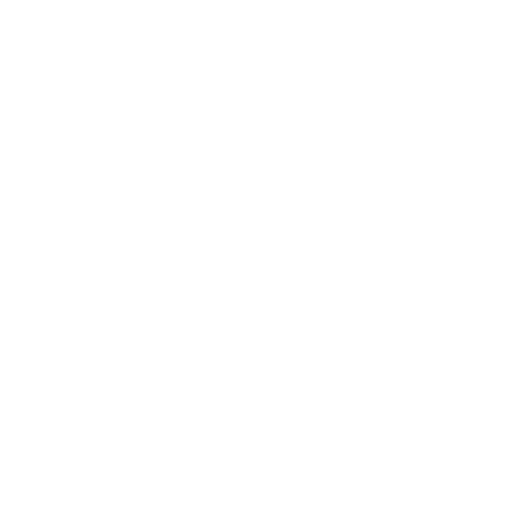
t = 0.00 s
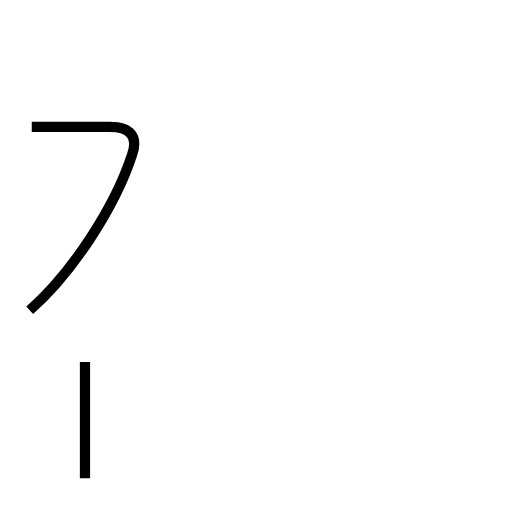
t = 1.25 s
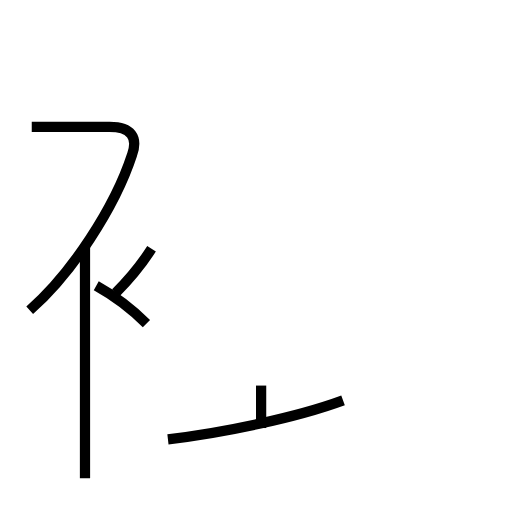
t = 2.59 s
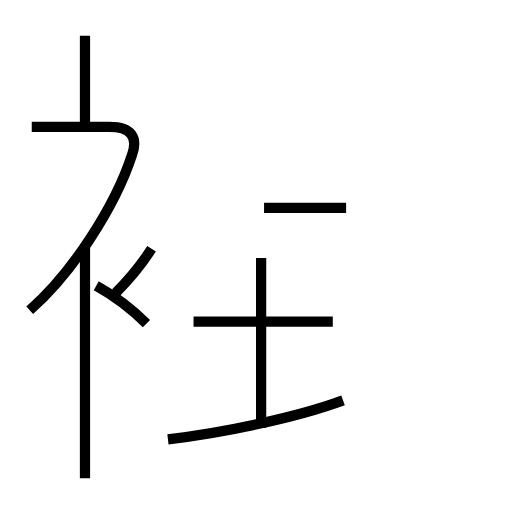
t = 3.88 s
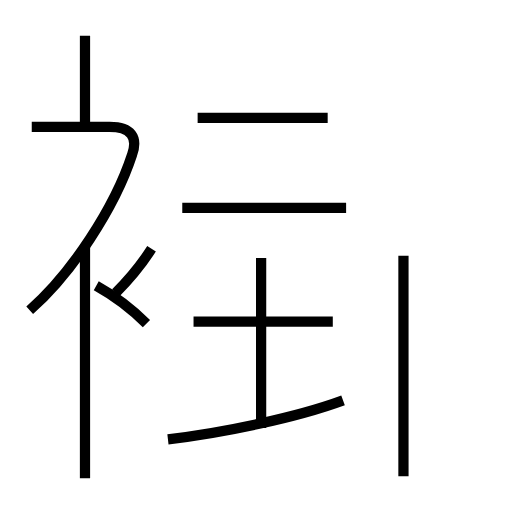
t = 5.15 s
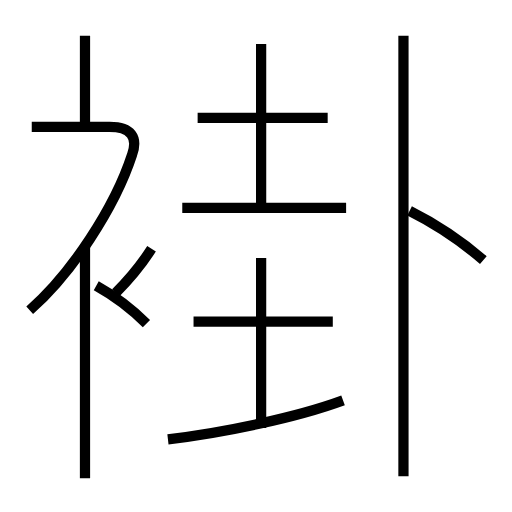
t = 6.53 s

The animated SVG that drew these frames (rendered in a browser with its animation timeline set to each time). Animation: 13 SMIL elements (animate=13); one cycle of 6.53 s.

<?xml version='1.0' encoding='utf-8'?>
<svg viewBox="0.0 -6.0 50.0 50.0" version="1.1" xmlns="http://www.w3.org/2000/svg"><rect x="-1000" y="-1000" width="2000" height="2000" stroke="white" fill="white" /><g style="fill:none;stroke:#000000;stroke-width:1"><path d="M 2.9 -13.7 C 7.0 -17.3 11.2 -23.7 12.9 -28.9 C 13.5 -30.6 12.8 -31.6 10.7 -31.6 L 3.1 -31.6 " transform="translate(0.0 38.0)" stroke-dasharray="30.35513891567135" stroke-dashoffset="30.35513891567135"><animate attributeName="stroke-dashoffset" from="30.35513891567135" to="0" dur="0.9106541674701405s" begin="0s" fill="freeze" /></path><path d="M 8.3 2.7 L 8.3 -20.0 " transform="translate(0.0 38.0)" stroke-dasharray="22.7" stroke-dashoffset="22.7"><animate attributeName="stroke-dashoffset" from="22.7" to="0" dur="0.6809999999999999s" begin="0.9106541674701405s" fill="freeze" /></path><path d="M 14.3 -12.4 C 12.9 -13.8 11.2 -15.1 9.4 -16.1 " transform="translate(0.0 38.0)" stroke-dasharray="6.159329195581056" stroke-dashoffset="6.159329195581056"><animate attributeName="stroke-dashoffset" from="6.159329195581056" to="0" dur="0.18477987586743166s" begin="1.5916541674701405s" fill="freeze" /></path><path d="M 16.4 -1.1 C 21.6 -1.7 28.9 -3.2 33.5 -4.9 " transform="translate(0.0 38.0)" stroke-dasharray="17.55032362633728" stroke-dashoffset="17.55032362633728"><animate attributeName="stroke-dashoffset" from="17.55032362633728" to="0" dur="0.5265097087901184s" begin="1.7764340433375723s" fill="freeze" /></path><path d="M 11.3 -15.4 C 12.8 -16.9 13.9 -18.3 14.8 -19.7 " transform="translate(0.0 38.0)" stroke-dasharray="5.555265012332696" stroke-dashoffset="5.555265012332696"><animate attributeName="stroke-dashoffset" from="5.555265012332696" to="0" dur="0.16665795036998088s" begin="2.3029437521276908s" fill="freeze" /></path><path d="M 25.5 -2.2 L 25.5 -18.8 " transform="translate(0.0 38.0)" stroke-dasharray="16.6" stroke-dashoffset="16.6"><animate attributeName="stroke-dashoffset" from="16.6" to="0" dur="0.498s" begin="2.4696017024976715s" fill="freeze" /></path><path d="M 32.5 -12.6 L 18.9 -12.6 " transform="translate(0.0 38.0)" stroke-dasharray="13.600000000000001" stroke-dashoffset="13.600000000000001"><animate attributeName="stroke-dashoffset" from="13.600000000000001" to="0" dur="0.40800000000000003s" begin="2.9676017024976717s" fill="freeze" /></path><path d="M 8.3 -31.6 L 8.3 -40.5 " transform="translate(0.0 38.0)" stroke-dasharray="8.899999999999999" stroke-dashoffset="8.899999999999999"><animate attributeName="stroke-dashoffset" from="8.899999999999999" to="0" dur="0.26699999999999996s" begin="3.3756017024976717s" fill="freeze" /></path><path d="M 33.8 -23.7 L 17.8 -23.7 " transform="translate(0.0 38.0)" stroke-dasharray="15.999999999999996" stroke-dashoffset="15.999999999999996"><animate attributeName="stroke-dashoffset" from="15.999999999999996" to="0" dur="0.47999999999999987s" begin="3.6426017024976716s" fill="freeze" /></path><path d="M 32.0 -32.5 L 19.3 -32.5 " transform="translate(0.0 38.0)" stroke-dasharray="12.7" stroke-dashoffset="12.7"><animate attributeName="stroke-dashoffset" from="12.7" to="0" dur="0.38099999999999995s" begin="4.122601702497671s" fill="freeze" /></path><path d="M 39.4 2.5 L 39.4 -40.5 " transform="translate(0.0 38.0)" stroke-dasharray="43.0" stroke-dashoffset="43.0"><animate attributeName="stroke-dashoffset" from="43.0" to="0" dur="1.29s" begin="4.503601702497671s" fill="freeze" /></path><path d="M 25.5 -23.9 L 25.5 -39.7 " transform="translate(0.0 38.0)" stroke-dasharray="15.800000000000004" stroke-dashoffset="15.800000000000004"><animate attributeName="stroke-dashoffset" from="15.800000000000004" to="0" dur="0.4740000000000001s" begin="5.793601702497671s" fill="freeze" /></path><path d="M 47.2 -18.6 C 45.1 -20.4 42.4 -22.2 40.0 -23.4" transform="translate(0.0 38.0)" stroke-dasharray="8.67298894338113" stroke-dashoffset="8.67298894338113"><animate attributeName="stroke-dashoffset" from="8.67298894338113" to="0" dur="0.26018966830143386s" begin="6.267601702497672s" fill="freeze" /></path></g></svg>
